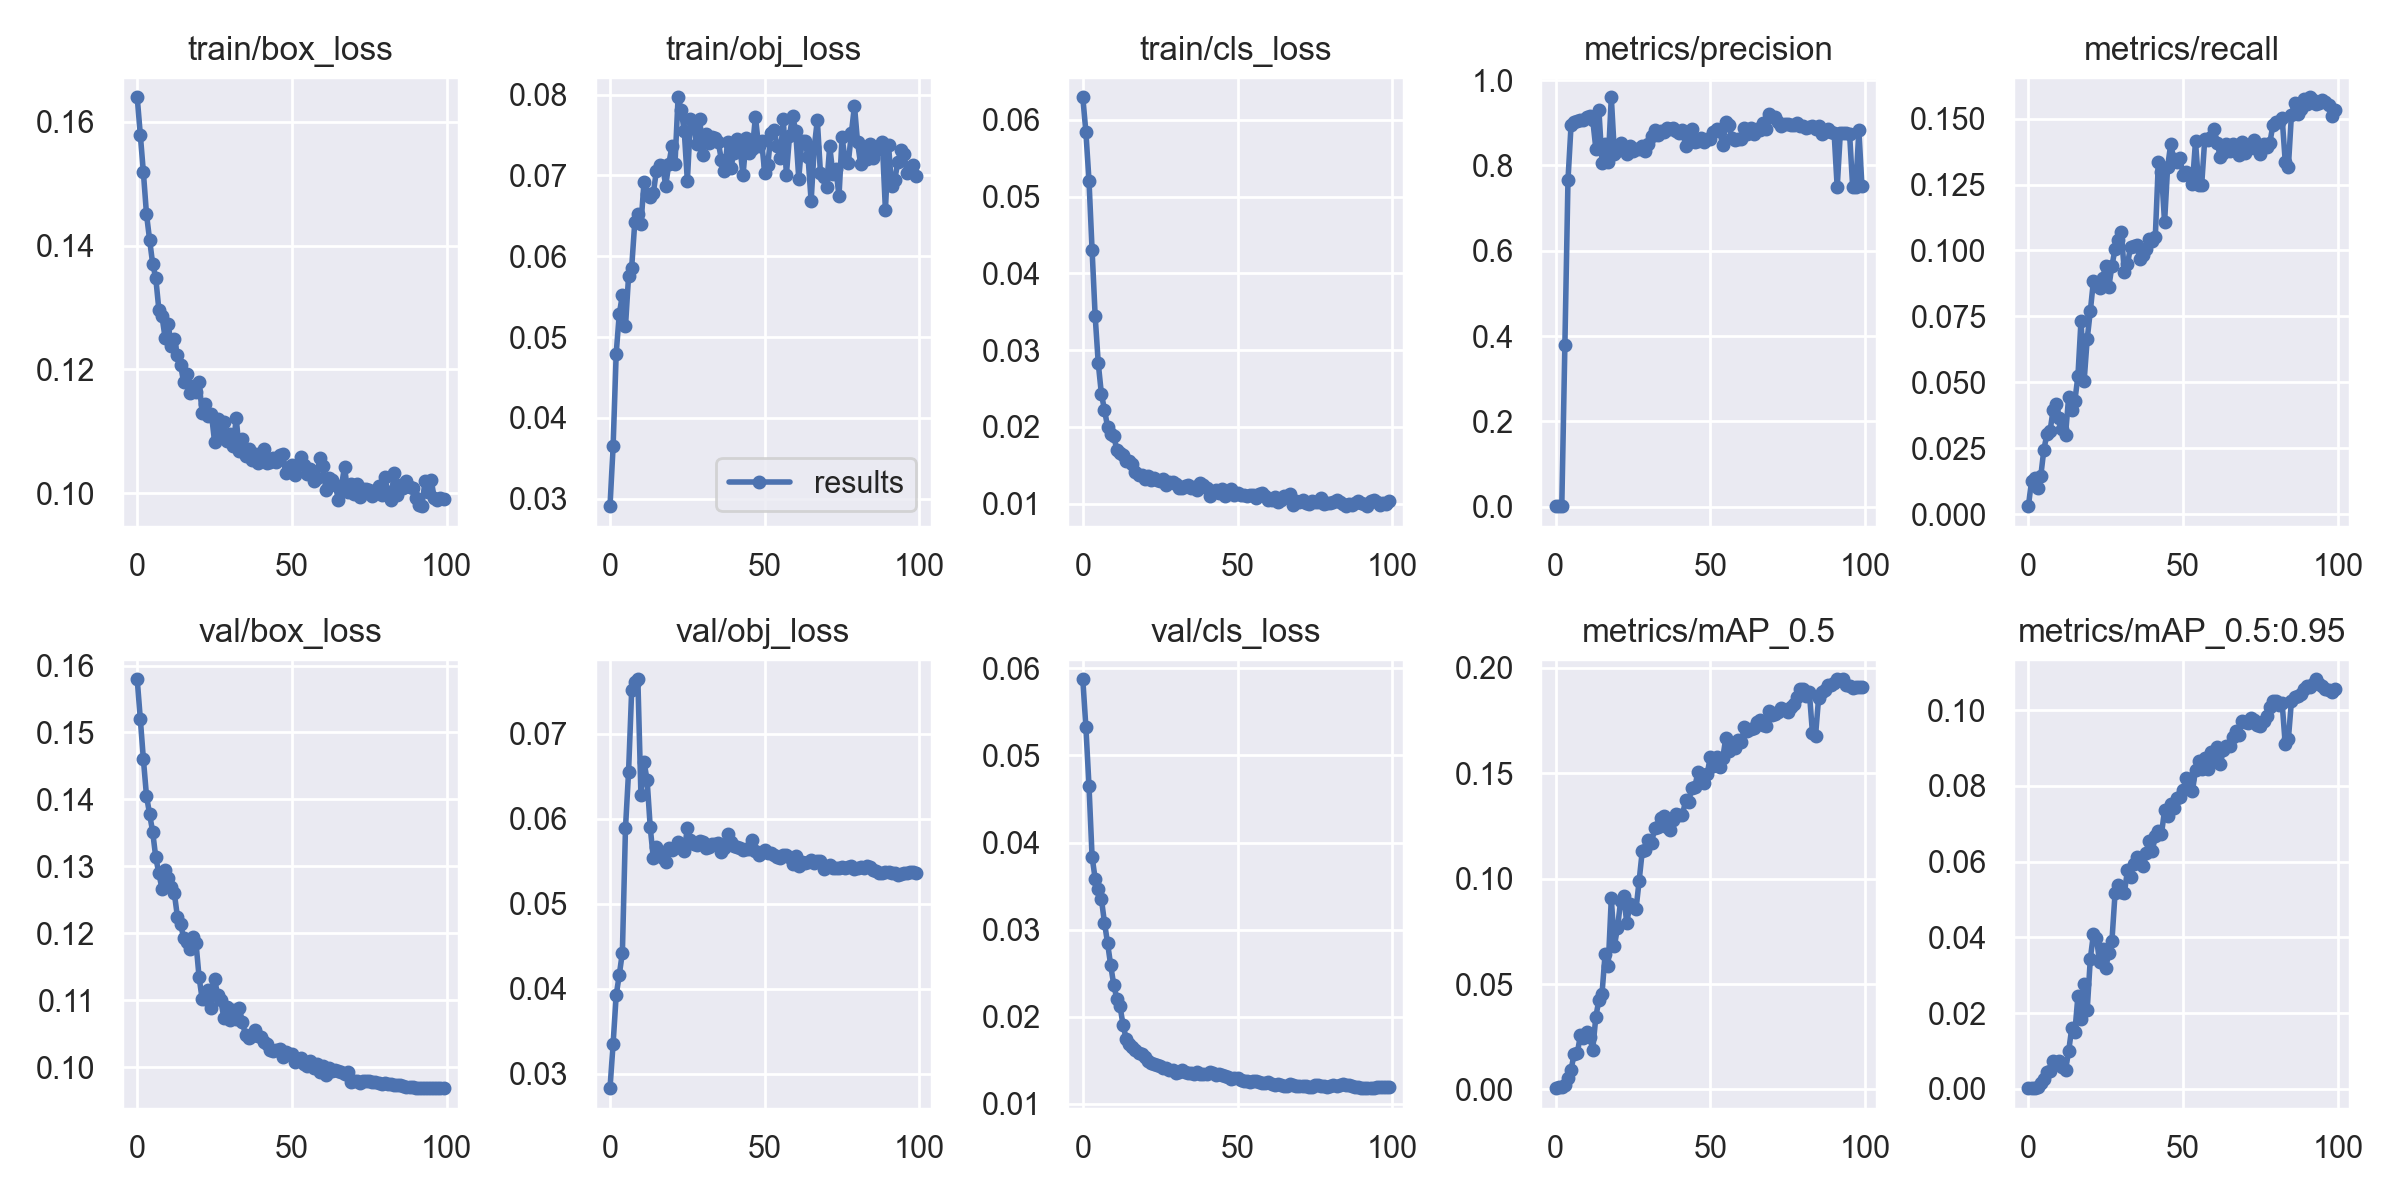

The data file committed next to this chart (first rows):
epoch, train/box_loss, train/obj_loss, train/cls_loss, metrics/precision, metrics/recall, metrics/mAP_0.5, metrics/mAP_0.5:0.95, val/box_loss, val/obj_loss, val/cls_loss, x/lr0, x/lr1, x/lr2
0, 0.164, 0.02907, 0.06294, 0.001214, 0.003085, 0.0006261, 0.0001503, 0.158, 0.0283, 0.05875, 0.0919, 0.0009, 0.0009
1, 0.1579, 0.03646, 0.05838, 0.001811, 0.01272, 0.0009734, 0.0002474, 0.152, 0.03352, 0.05322, 0.08288, 0.001881, 0.001881
2, 0.1518, 0.04796, 0.05207, 0.0021, 0.01384, 0.001327, 0.0002739, 0.146, 0.03923, 0.04648, 0.07384, 0.002843, 0.002843
3, 0.1451, 0.05286, 0.04302, 0.3802, 0.01012, 0.001919, 0.000427, 0.1405, 0.04164, 0.03836, 0.06478, 0.003784, 0.003784
4, 0.1409, 0.0552, 0.03438, 0.7661, 0.01453, 0.005549, 0.001584, 0.1378, 0.04426, 0.03582, 0.05571, 0.004706, 0.004706
5, 0.1371, 0.05132, 0.02825, 0.8951, 0.02454, 0.009396, 0.002635, 0.1351, 0.05888, 0.03462, 0.04661, 0.005608, 0.005608
6, 0.1348, 0.05755, 0.02431, 0.9021, 0.03046, 0.01692, 0.004526, 0.1313, 0.06554, 0.03354, 0.03749, 0.00649, 0.00649
7, 0.1296, 0.05858, 0.02222, 0.9035, 0.03163, 0.01709, 0.004737, 0.129, 0.07509, 0.0308, 0.02835, 0.007352, 0.007352
8, 0.1286, 0.06417, 0.02, 0.906, 0.03965, 0.02564, 0.007437, 0.1267, 0.07612, 0.02846, 0.0192, 0.008195, 0.008195
9, 0.1251, 0.06526, 0.01904, 0.9061, 0.04198, 0.02428, 0.006464, 0.1295, 0.07641, 0.02593, 0.01002, 0.009018, 0.009018
10, 0.1273, 0.06396, 0.01886, 0.9134, 0.03651, 0.02741, 0.007434, 0.1282, 0.06274, 0.02366, 0.00901, 0.00901, 0.00901
11, 0.1239, 0.06919, 0.01696, 0.9169, 0.03233, 0.02499, 0.005817, 0.1269, 0.06667, 0.02204, 0.00901, 0.00901, 0.00901
12, 0.1249, 0.06768, 0.01656, 0.9069, 0.03012, 0.01892, 0.004929, 0.126, 0.06451, 0.02125, 0.008911, 0.008911, 0.008911
13, 0.1223, 0.06728, 0.0163, 0.8395, 0.04442, 0.03442, 0.009897, 0.1225, 0.05898, 0.01906, 0.008812, 0.008812, 0.008812
14, 0.1208, 0.06778, 0.0155, 0.9291, 0.03942, 0.04256, 0.01595, 0.1214, 0.05535, 0.01748, 0.008713, 0.008713, 0.008713
15, 0.1179, 0.07061, 0.0155, 0.8063, 0.04291, 0.04544, 0.01488, 0.1194, 0.05673, 0.0169, 0.008614, 0.008614, 0.008614
16, 0.1192, 0.07133, 0.01517, 0.8497, 0.05234, 0.06442, 0.02444, 0.1187, 0.05606, 0.01656, 0.008515, 0.008515, 0.008515
17, 0.1162, 0.07117, 0.01413, 0.809, 0.07343, 0.05868, 0.01841, 0.1177, 0.05541, 0.01618, 0.008416, 0.008416, 0.008416
18, 0.1173, 0.06872, 0.01371, 0.9599, 0.05045, 0.09056, 0.02774, 0.1194, 0.05496, 0.01577, 0.008317, 0.008317, 0.008317
19, 0.1163, 0.07142, 0.01375, 0.828, 0.06644, 0.06817, 0.02076, 0.1186, 0.05659, 0.01577, 0.008218, 0.008218, 0.008218
20, 0.1179, 0.07358, 0.01323, 0.833, 0.07692, 0.07666, 0.03427, 0.1134, 0.05636, 0.01537, 0.008119, 0.008119, 0.008119
21, 0.113, 0.07141, 0.0136, 0.8519, 0.08832, 0.08916, 0.04077, 0.1102, 0.05656, 0.0149, 0.00802, 0.00802, 0.00802
22, 0.1144, 0.07967, 0.01309, 0.8365, 0.08692, 0.09187, 0.03984, 0.1103, 0.0573, 0.01469, 0.007921, 0.007921, 0.007921
23, 0.1124, 0.07806, 0.01328, 0.828, 0.08562, 0.07895, 0.03339, 0.1115, 0.05685, 0.01455, 0.007822, 0.007822, 0.007822
24, 0.1127, 0.07545, 0.01308, 0.8445, 0.08963, 0.08772, 0.03693, 0.1088, 0.05625, 0.01447, 0.007723, 0.007723, 0.007723
25, 0.1083, 0.06931, 0.01299, 0.8341, 0.09423, 0.08663, 0.03198, 0.1132, 0.05889, 0.01429, 0.007624, 0.007624, 0.007624
26, 0.112, 0.07692, 0.01322, 0.8376, 0.08631, 0.08563, 0.03594, 0.1108, 0.05753, 0.0141, 0.007525, 0.007525, 0.007525
27, 0.1098, 0.07643, 0.01244, 0.8387, 0.09419, 0.09902, 0.03915, 0.11, 0.05699, 0.01407, 0.007426, 0.007426, 0.007426
28, 0.1114, 0.07384, 0.01286, 0.8458, 0.1005, 0.113, 0.05165, 0.1074, 0.05692, 0.01391, 0.007327, 0.007327, 0.007327
29, 0.1084, 0.07704, 0.01283, 0.8346, 0.1041, 0.1135, 0.05372, 0.109, 0.05736, 0.01383, 0.007228, 0.007228, 0.007228
30, 0.1096, 0.07252, 0.01261, 0.8495, 0.1071, 0.1182, 0.05207, 0.107, 0.05722, 0.01354, 0.007129, 0.007129, 0.007129
31, 0.1076, 0.07507, 0.01197, 0.8684, 0.09194, 0.1168, 0.05158, 0.1086, 0.05656, 0.01364, 0.00703, 0.00703, 0.00703
32, 0.1121, 0.074, 0.012, 0.8834, 0.0947, 0.1237, 0.0577, 0.1072, 0.05663, 0.01382, 0.006931, 0.006931, 0.006931
33, 0.1068, 0.07472, 0.01231, 0.8723, 0.1013, 0.1247, 0.05589, 0.1088, 0.05707, 0.01365, 0.006832, 0.006832, 0.006832
34, 0.1088, 0.07464, 0.01247, 0.8818, 0.1017, 0.1289, 0.05946, 0.1068, 0.057, 0.01355, 0.006733, 0.006733, 0.006733
35, 0.106, 0.07408, 0.01198, 0.878, 0.102, 0.1294, 0.06121, 0.1048, 0.05718, 0.01347, 0.006634, 0.006634, 0.006634
36, 0.1071, 0.07191, 0.01222, 0.8867, 0.09676, 0.1245, 0.0608, 0.1044, 0.05609, 0.01344, 0.006535, 0.006535, 0.006535
37, 0.1053, 0.07058, 0.01182, 0.8859, 0.09831, 0.123, 0.05878, 0.1046, 0.0565, 0.01361, 0.006436, 0.006436, 0.006436
38, 0.1064, 0.07411, 0.01262, 0.8881, 0.1004, 0.1276, 0.0624, 0.1056, 0.05824, 0.01345, 0.006337, 0.006337, 0.006337
39, 0.105, 0.07086, 0.01236, 0.8803, 0.1043, 0.1304, 0.06532, 0.1046, 0.05721, 0.01337, 0.006238, 0.006238, 0.006238
40, 0.1064, 0.07273, 0.01199, 0.8763, 0.1034, 0.13, 0.06276, 0.1045, 0.05685, 0.01345, 0.006139, 0.006139, 0.006139
41, 0.1071, 0.0745, 0.01096, 0.8825, 0.105, 0.13, 0.06665, 0.1038, 0.05669, 0.01368, 0.00604, 0.00604, 0.00604
42, 0.1049, 0.07333, 0.01149, 0.8454, 0.1334, 0.1372, 0.06812, 0.1035, 0.05654, 0.01354, 0.005941, 0.005941, 0.005941
43, 0.1051, 0.07005, 0.0118, 0.8568, 0.1298, 0.1365, 0.06727, 0.1025, 0.05627, 0.01331, 0.005842, 0.005842, 0.005842
44, 0.1056, 0.07457, 0.01137, 0.8865, 0.1107, 0.1428, 0.07361, 0.1024, 0.05639, 0.01338, 0.005743, 0.005743, 0.005743
45, 0.105, 0.07274, 0.01185, 0.855, 0.1318, 0.1435, 0.07201, 0.1026, 0.05643, 0.01326, 0.005644, 0.005644, 0.005644
46, 0.1062, 0.07323, 0.01093, 0.8572, 0.1404, 0.1505, 0.07527, 0.1027, 0.05746, 0.01313, 0.005545, 0.005545, 0.005545
47, 0.1063, 0.07728, 0.0112, 0.8653, 0.1345, 0.1494, 0.0743, 0.1016, 0.05615, 0.01309, 0.005446, 0.005446, 0.005446
48, 0.1033, 0.07363, 0.01189, 0.856, 0.1336, 0.1453, 0.07689, 0.1022, 0.05579, 0.01288, 0.005347, 0.005347, 0.005347
49, 0.1042, 0.07424, 0.01111, 0.8631, 0.135, 0.1495, 0.07696, 0.102, 0.05611, 0.01293, 0.005248, 0.005248, 0.005248
50, 0.1046, 0.07028, 0.01139, 0.8625, 0.1285, 0.1579, 0.07894, 0.102, 0.05628, 0.01294, 0.005149, 0.005149, 0.005149
51, 0.1029, 0.07123, 0.01108, 0.8775, 0.1298, 0.1534, 0.08216, 0.1008, 0.05596, 0.01273, 0.00505, 0.00505, 0.00505
52, 0.1045, 0.07528, 0.01112, 0.8848, 0.1287, 0.1575, 0.08192, 0.1012, 0.05602, 0.0126, 0.004951, 0.004951, 0.004951
53, 0.1058, 0.07566, 0.01093, 0.88, 0.1252, 0.1527, 0.07862, 0.1014, 0.05574, 0.01257, 0.004852, 0.004852, 0.004852
54, 0.1046, 0.07365, 0.01111, 0.8478, 0.1414, 0.157, 0.08419, 0.1004, 0.05545, 0.01247, 0.004753, 0.004753, 0.004753
55, 0.1031, 0.07218, 0.01109, 0.9008, 0.1249, 0.1667, 0.0865, 0.1002, 0.05539, 0.0126, 0.004654, 0.004654, 0.004654
56, 0.104, 0.07694, 0.01066, 0.8947, 0.125, 0.1606, 0.08436, 0.101, 0.0557, 0.01267, 0.004555, 0.004555, 0.004555
57, 0.1019, 0.07009, 0.01129, 0.8642, 0.1423, 0.1632, 0.08744, 0.09995, 0.05575, 0.01248, 0.004456, 0.004456, 0.004456
58, 0.1025, 0.07482, 0.01136, 0.8602, 0.1417, 0.1621, 0.08442, 0.1005, 0.05546, 0.01233, 0.004357, 0.004357, 0.004357
59, 0.1057, 0.07741, 0.01102, 0.8629, 0.1431, 0.1658, 0.08884, 0.09932, 0.0547, 0.01239, 0.004258, 0.004258, 0.004258
... 40 more rows
